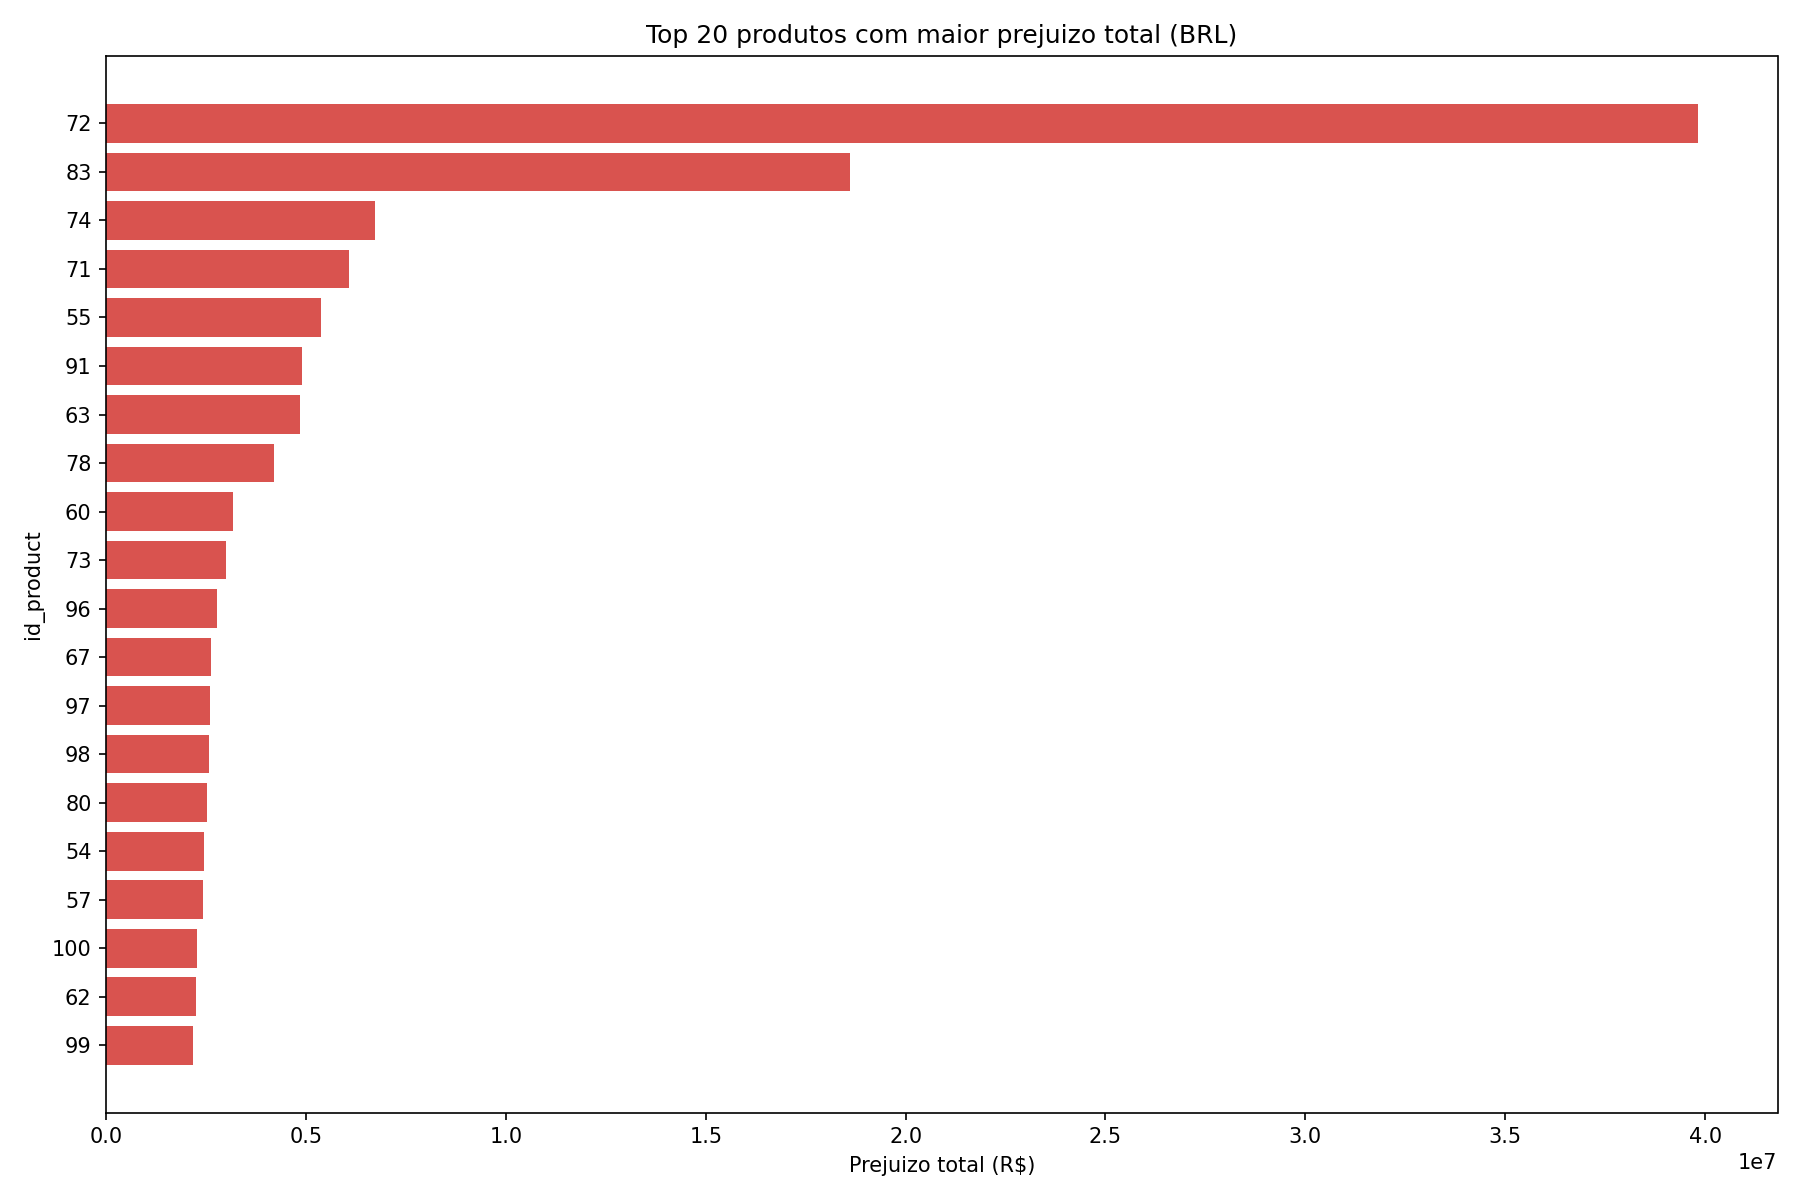

The file beside this chart, header and first rows:
id_product, receita_total_brl, prejuizo_total_brl, percentual_perda
72, 63057816, 39821042, 0.6315
83, 44377440, 18614295, 0.4195
109, 328320, 102061, 0.3109
102, 335379, 96500, 0.2877
136, 1049801, 252753, 0.2408
47, 3184864, 686057, 0.2154
31, 4660491, 938985, 0.2015
42, 2810049, 333496, 0.1187
74, 59764356, 6716610, 0.1124
96, 27227869, 2772188, 0.1018
50, 5603608, 563587, 0.1006
29, 17804264, 1726752, 0.09699
88, 22442621, 2155580, 0.09605
107, 781887, 71443, 0.09137
122, 802275, 70730, 0.08816
55, 61224375, 5371141, 0.08773
19, 7492328, 652348, 0.08707
77, 21004487, 1825326, 0.0869
40, 6858684, 586752, 0.08555
108, 2164907, 184430, 0.08519
106, 2420004, 204192, 0.08438
2, 8862231, 742844, 0.08382
104, 1275787, 106240, 0.08327
132, 817527, 63534, 0.07771
36, 12750576, 976343, 0.07657
5, 13494880, 1031771, 0.07646
111, 1837291, 137849, 0.07503
87, 27930725, 2087688, 0.07475
119, 1668115, 124376, 0.07456
71, 81567067, 6070816, 0.07443
68, 25675108, 1882050, 0.0733
91, 66829269, 4897167, 0.07328
34, 2279525, 166628, 0.0731
78, 58043733, 4188580, 0.07216
120, 1739700, 124690, 0.07167
63, 68817186, 4848430, 0.07045
85, 23006405, 1558770, 0.06775
23, 5987276, 404835, 0.06762
44, 5588763, 376939, 0.06745
143, 2075805, 139822, 0.06736
3, 4322136, 286451, 0.06628
46, 2603273, 171345, 0.06582
84, 19827349, 1292233, 0.06517
38, 10351596, 672674, 0.06498
65, 14137245, 907170, 0.06417
142, 411550, 26222, 0.06372
10, 13035840, 828731, 0.06357
32, 5661112, 359817, 0.06356
141, 2321326, 147452, 0.06352
137, 1628411, 100793, 0.0619
30, 19077841, 1174657, 0.06157
147, 1326262, 81570, 0.0615
117, 1770239, 108539, 0.06131
26, 10661131, 653385, 0.06129
11, 22650384, 1384159, 0.06111
17, 7076249, 427827, 0.06046
138, 2179781, 130281, 0.05977
60, 53418532, 3183628, 0.0596
18, 15287126, 896580, 0.05865
134, 2555055, 149743, 0.05861
... 90 more rows
